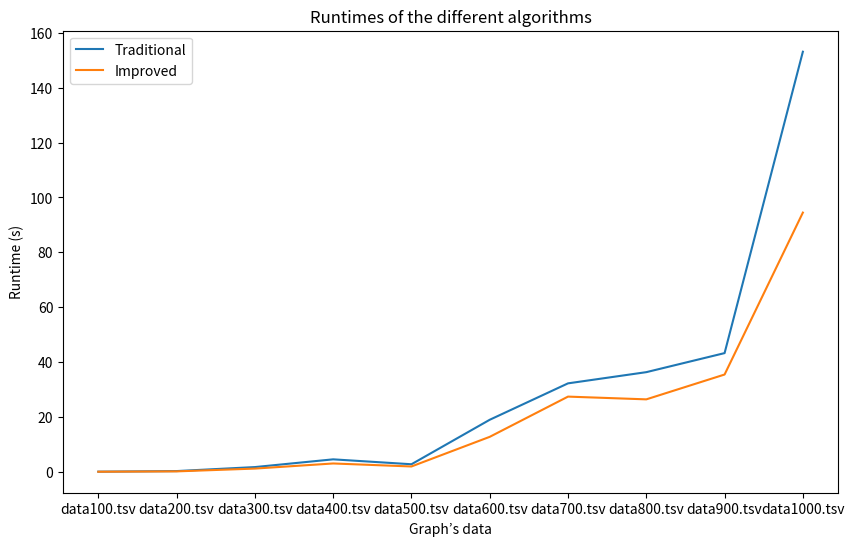

The script that saved this image:
import matplotlib.pyplot as plt

# Assuming these are your arrays
traditional_runtime = [0.03124237, 0.25039864, 1.70855998, 4.52847242, 2.73959541, 18.95525885, 32.22745109, 36.30973411, 43.25523806, 153.11755323]
improved_runtime = [0.01573610, 0.14004827, 1.15944910, 3.02403760, 1.92820740, 12.73270917, 27.39556718, 26.39463478, 35.44532919, 94.47124028]
graph_data = ['data100.tsv', 'data200.tsv', 'data300.tsv', 'data400.tsv', 'data500.tsv', 'data600.tsv', 'data700.tsv', 'data800.tsv', 'data900.tsv', 'data1000.tsv']

# Plot the data
plt.figure(figsize=(10, 6))
plt.plot(graph_data, traditional_runtime, label='Traditional')
plt.plot(graph_data, improved_runtime, label='Improved')
plt.xlabel('Graph’s data')
plt.ylabel('Runtime (s)')
plt.title('Runtimes of the different algorithms')
plt.legend()
plt.show()
